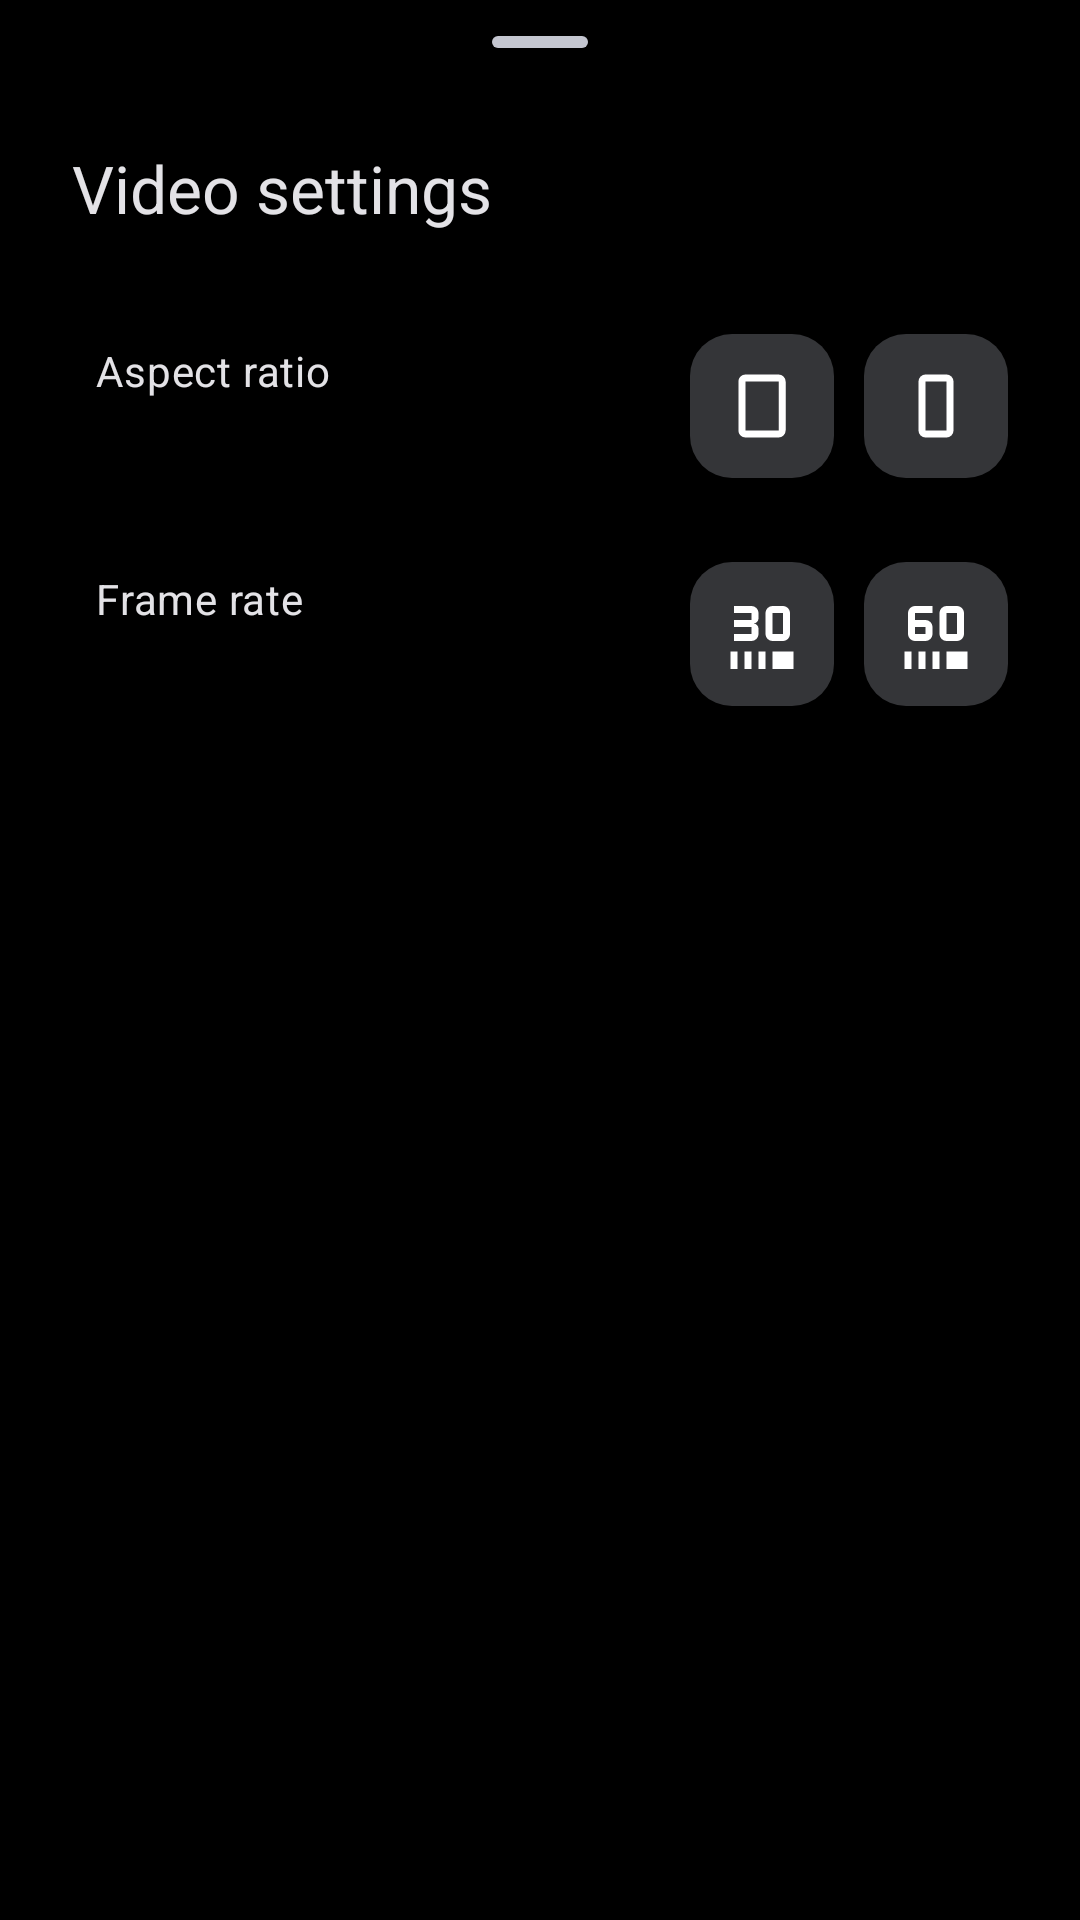

Layout XML and referenced resources for this Android screen:
<!-- AndroidManifest.xml: application theme Theme.My3DCamera -->
<!-- res/layout/sheet_video_settings.xml -->
<?xml version="1.0" encoding="utf-8"?>
<LinearLayout xmlns:android="http://schemas.android.com/apk/res/android"
    xmlns:app="http://schemas.android.com/apk/res-auto"
    android:layout_width="match_parent"
    android:layout_height="wrap_content"
    android:orientation="vertical"
    android:paddingHorizontal="24dp"
    android:paddingBottom="32dp">

    <com.google.android.material.bottomsheet.BottomSheetDragHandleView
        android:layout_width="match_parent"
        android:layout_height="wrap_content" />

    <TextView
        android:layout_width="wrap_content"
        android:layout_height="wrap_content"
        android:layout_marginBottom="20dp"
        android:text="@string/video_settings"
        android:textAppearance="?attr/textAppearanceTitleLarge"
        android:textColor="?attr/colorOnSurface" />

    <LinearLayout
        android:id="@+id/aspectRow"
        style="@style/Widget.My3DCamera.SheetRow">

        <LinearLayout style="@style/Widget.My3DCamera.SheetRowText">

            <TextView
                style="@style/Widget.My3DCamera.SheetRowLabel"
                android:text="@string/aspect_ratio" />

            <TextView
                android:id="@+id/aspectValue"
                style="@style/Widget.My3DCamera.SheetRowValue" />
        </LinearLayout>

        <com.google.android.material.button.MaterialButton
            android:id="@+id/aspect43Option"
            style="@style/Widget.My3DCamera.SheetOption.Icon"
            android:contentDescription="@string/aspect_4_3"
            app:icon="@drawable/ic_aspect_3_4" />

        <com.google.android.material.button.MaterialButton
            android:id="@+id/aspect169Option"
            style="@style/Widget.My3DCamera.SheetOption.Icon"
            android:layout_marginStart="10dp"
            android:contentDescription="@string/aspect_16_9"
            app:icon="@drawable/ic_aspect_9_16" />
    </LinearLayout>

    <LinearLayout
        android:id="@+id/frameRateRow"
        style="@style/Widget.My3DCamera.SheetRow">

        <LinearLayout style="@style/Widget.My3DCamera.SheetRowText">

            <TextView
                style="@style/Widget.My3DCamera.SheetRowLabel"
                android:text="@string/frame_rate_title" />

            <TextView
                android:id="@+id/frameRateValue"
                style="@style/Widget.My3DCamera.SheetRowValue" />
        </LinearLayout>

        <com.google.android.material.button.MaterialButton
            android:id="@+id/fps30Option"
            style="@style/Widget.My3DCamera.SheetOption.Icon"
            android:contentDescription="@string/fps_30"
            app:icon="@drawable/ic_fps_30" />

        <com.google.android.material.button.MaterialButton
            android:id="@+id/fps60Option"
            style="@style/Widget.My3DCamera.SheetOption.Icon"
            android:layout_marginStart="10dp"
            android:contentDescription="@string/fps_60"
            app:icon="@drawable/ic_fps_60" />
    </LinearLayout>
</LinearLayout>
<!-- resources referenced by this layout -->
<resources>
  <!-- drawable ic_aspect_3_4 (drawable) -->
  <vector xmlns:android="http://schemas.android.com/apk/res/android"
      android:width="24dp"
      android:height="24dp"
      android:viewportWidth="960"
      android:viewportHeight="960">
      <path
          android:fillColor="@color/white"
          android:fillType="evenOdd"
          android:pathData="M290,840Q257,840 233.5,816.5Q210,793 210,760L210,200Q210,167 233.5,143.5Q257,120 290,120L670,120Q703,120 726.5,143.5Q750,167 750,200L750,760Q750,793 726.5,816.5Q703,840 670,840ZM290,200L290,760L670,760L670,200Z" />
  </vector>
  <string name="aspect_16_9">16:9</string>
  <string name="aspect_4_3">4:3</string>
  <string name="aspect_ratio">Aspect ratio</string>
  <string name="fps_30">30 fps</string>
  <string name="fps_60">60 fps</string>
  <string name="frame_rate_title">Frame rate</string>
  <string name="video_settings">Video settings</string>
  <style name="Widget.My3DCamera.SheetOption.Icon">
          <item name="iconGravity">textStart</item>
          <item name="iconPadding">0dp</item>
          <item name="iconSize">28dp</item>
          <item name="iconTint">@color/sheet_option_text</item>
      </style>
  <style name="Widget.My3DCamera.SheetRow" parent="">
          <item name="android:layout_width">match_parent</item>
          <item name="android:layout_height">wrap_content</item>
          <item name="android:gravity">center_vertical</item>
          <item name="android:orientation">horizontal</item>
          <item name="android:paddingVertical">14dp</item>
      </style>
  <style name="Widget.My3DCamera.SheetRowLabel" parent="">
          <item name="android:layout_width">wrap_content</item>
          <item name="android:layout_height">wrap_content</item>
          <item name="android:textAppearance">?attr/textAppearanceBodyMedium</item>
          <item name="android:textColor">?attr/colorOnSurface</item>
      </style>
  <style name="Widget.My3DCamera.SheetRowText" parent="">
          <item name="android:layout_width">0dp</item>
          <item name="android:layout_height">wrap_content</item>
          <item name="android:layout_weight">1</item>
          <item name="android:orientation">vertical</item>
          <item name="android:paddingStart">8dp</item>
      </style>
  <style name="Widget.My3DCamera.SheetRowValue" parent="">
          <item name="android:layout_width">wrap_content</item>
          <item name="android:layout_height">wrap_content</item>
          <item name="android:layout_marginTop">2dp</item>
          <item name="android:textAppearance">?attr/textAppearanceTitleMedium</item>
          <item name="android:textColor">?attr/colorPrimary</item>
      </style>
  <style name="Theme.My3DCamera" parent="Theme.Material3.DynamicColors.Dark.NoActionBar">
          <item name="android:windowBackground">@color/black</item>
          <item name="bottomSheetDialogTheme">@style/ThemeOverlay.My3DCamera.BottomSheetDialog</item>
      </style>
  <color name="white">#FFFFFFFF</color>
  <color name="black">#FF000000</color>
  <style name="ThemeOverlay.My3DCamera.BottomSheetDialog" parent="ThemeOverlay.Material3.BottomSheetDialog">
          <item name="android:navigationBarColor">@android:color/transparent</item>
          <item name="enableEdgeToEdge">true</item>
      </style>
</resources>
